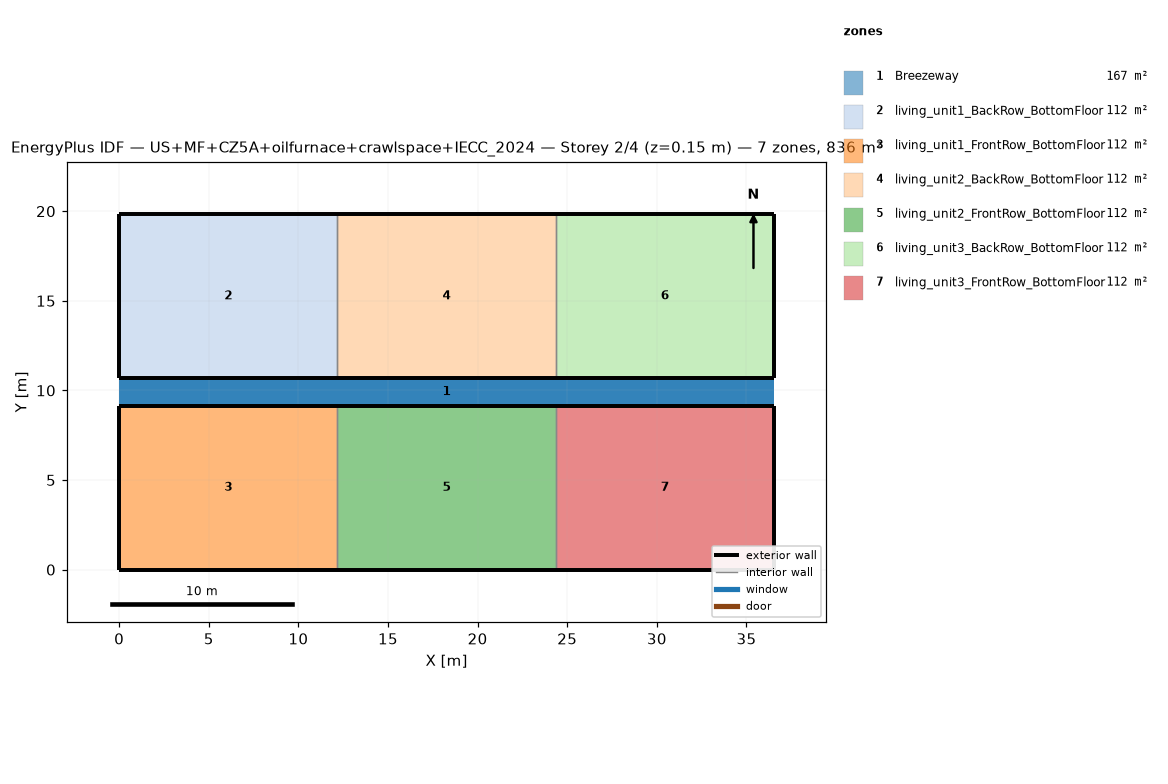
=== STOREY PLAN SPEC (per zone: floor XY polygon, exterior-wall plan segments, windows/doors) ===
zone 1: Breezeway  (167.0 m²)
  floor: (36.54, 9.16) (0.00, 9.16) (0.00, 10.68) (36.54, 10.68)
  floor: (36.54, 9.16) (0.00, 9.16) (0.00, 10.68) (36.54, 10.68)
  floor: (36.54, 9.16) (0.00, 9.16) (0.00, 10.68) (36.54, 10.68)
zone 2: living_unit1_BackRow_BottomFloor  (111.5 m²)
  floor: (12.18, 10.68) (0.00, 10.68) (0.00, 19.84) (12.18, 19.84)
  exterior wall: (0.00, 10.68) – (12.18, 10.68)  [12.2 m]
  exterior wall: (12.18, 19.84) – (0.00, 19.84)  [12.2 m]
  exterior wall: (0.00, 19.84) – (0.00, 10.68)  [9.2 m]
  interior walls: 1
zone 3: living_unit1_FrontRow_BottomFloor  (111.5 m²)
  floor: (12.18, 0.00) (0.00, 0.00) (0.00, 9.16) (12.18, 9.16)
  exterior wall: (0.00, 0.00) – (12.18, 0.00)  [12.2 m]
  exterior wall: (12.18, 9.16) – (0.00, 9.16)  [12.2 m]
  exterior wall: (0.00, 9.16) – (0.00, 0.00)  [9.2 m]
  interior walls: 1
zone 4: living_unit2_BackRow_BottomFloor  (111.5 m²)
  floor: (24.36, 10.68) (12.18, 10.68) (12.18, 19.84) (24.36, 19.84)
  exterior wall: (12.18, 10.68) – (24.36, 10.68)  [12.2 m]
  exterior wall: (24.36, 19.84) – (12.18, 19.84)  [12.2 m]
  interior walls: 2
zone 5: living_unit2_FrontRow_BottomFloor  (111.5 m²)
  floor: (24.36, 0.00) (12.18, 0.00) (12.18, 9.16) (24.36, 9.16)
  exterior wall: (12.18, 0.00) – (24.36, 0.00)  [12.2 m]
  exterior wall: (24.36, 9.16) – (12.18, 9.16)  [12.2 m]
  interior walls: 2
zone 6: living_unit3_BackRow_BottomFloor  (111.5 m²)
  floor: (36.54, 10.68) (24.36, 10.68) (24.36, 19.84) (36.54, 19.84)
  exterior wall: (24.36, 10.68) – (36.54, 10.68)  [12.2 m]
  exterior wall: (36.54, 10.68) – (36.54, 19.84)  [9.2 m]
  exterior wall: (36.54, 19.84) – (24.36, 19.84)  [12.2 m]
  interior walls: 1
zone 7: living_unit3_FrontRow_BottomFloor  (111.5 m²)
  floor: (36.54, 0.00) (24.36, 0.00) (24.36, 9.16) (36.54, 9.16)
  exterior wall: (24.36, 0.00) – (36.54, 0.00)  [12.2 m]
  exterior wall: (36.54, 0.00) – (36.54, 9.16)  [9.2 m]
  exterior wall: (36.54, 9.16) – (24.36, 9.16)  [12.2 m]
  interior walls: 1

=== DERIVED (storey summary) ===
Building: US+MF+CZ5A+oilfurnace+crawlspace+IECC_2024
Storey: 2 of 4  (floor level z = 0.15 m)
Storey gross floor area: 836.2 m²
Zones on this storey: 7
  - Breezeway: floor 167.0 m²
  - living_unit1_BackRow_BottomFloor: floor 111.5 m²; exterior wall 33.5 m (86.9 m²); WWR 0.0%
  - living_unit1_FrontRow_BottomFloor: floor 111.5 m²; exterior wall 33.5 m (86.9 m²); WWR 0.0%
  - living_unit2_BackRow_BottomFloor: floor 111.5 m²; exterior wall 24.4 m (63.1 m²); WWR 0.0%
  - living_unit2_FrontRow_BottomFloor: floor 111.5 m²; exterior wall 24.4 m (63.1 m²); WWR 0.0%
  - living_unit3_BackRow_BottomFloor: floor 111.5 m²; exterior wall 33.5 m (86.9 m²); WWR 0.0%
  - living_unit3_FrontRow_BottomFloor: floor 111.5 m²; exterior wall 33.5 m (86.9 m²); WWR 0.0%
Zone adjacency (shared interzone walls):
  - living_unit1_BackRow_BottomFloor ↔ living_unit2_BackRow_BottomFloor
  - living_unit1_FrontRow_BottomFloor ↔ living_unit2_FrontRow_BottomFloor
  - living_unit2_BackRow_BottomFloor ↔ living_unit3_BackRow_BottomFloor
  - living_unit2_FrontRow_BottomFloor ↔ living_unit3_FrontRow_BottomFloor